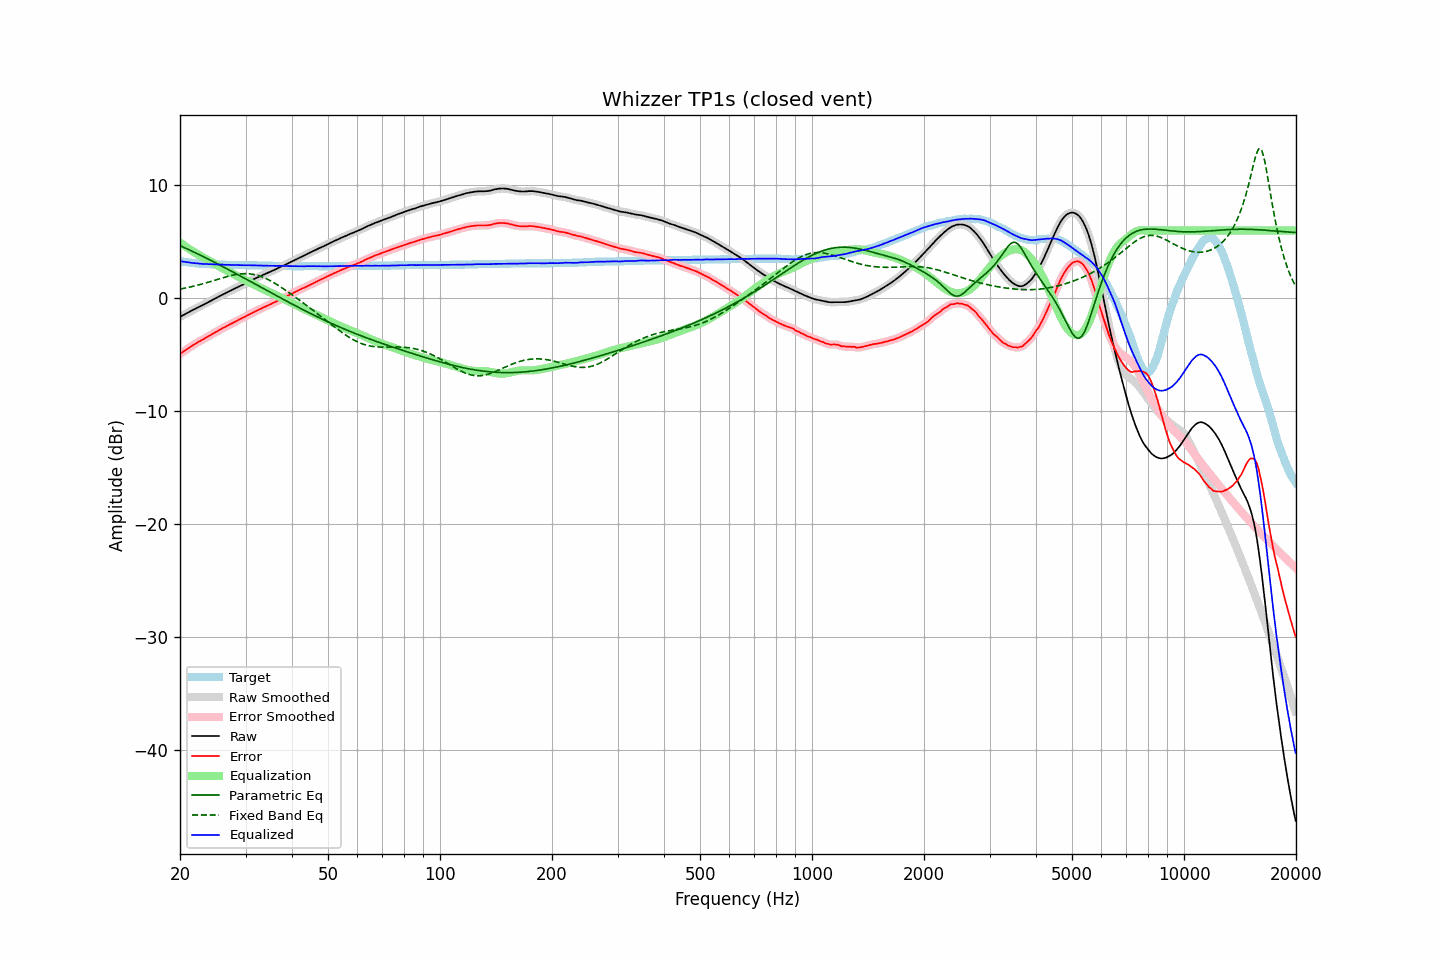

Values plotted in this chart, from the file beside it:
frequency, raw, error, smoothed, error_smoothed, equalization, parametric_eq, fixed_band_eq, equalized_raw, equalized_smoothed, target
20.00, -1.64, -4.94, -1.64, -4.94, 4.94, 4.67, 0.82, 3.30, 3.30, 3.30
20.20, -1.56, -4.83, -1.57, -4.84, 4.84, 4.60, 0.84, 3.27, 3.27, 3.27
20.40, -1.49, -4.74, -1.49, -4.74, 4.74, 4.54, 0.87, 3.24, 3.25, 3.25
20.61, -1.41, -4.64, -1.41, -4.64, 4.64, 4.47, 0.90, 3.22, 3.22, 3.23
20.81, -1.33, -4.54, -1.34, -4.54, 4.54, 4.41, 0.93, 3.21, 3.20, 3.21
21.02, -1.26, -4.45, -1.26, -4.45, 4.44, 4.34, 0.96, 3.18, 3.18, 3.19
21.23, -1.18, -4.35, -1.18, -4.35, 4.35, 4.27, 0.99, 3.17, 3.16, 3.17
21.44, -1.11, -4.26, -1.11, -4.26, 4.25, 4.21, 1.02, 3.14, 3.14, 3.15
21.66, -1.03, -4.16, -1.03, -4.16, 4.16, 4.14, 1.06, 3.13, 3.13, 3.13
21.87, -0.96, -4.08, -0.96, -4.07, 4.07, 4.07, 1.09, 3.11, 3.12, 3.12
22.09, -0.88, -3.98, -0.88, -3.98, 3.99, 4.00, 1.13, 3.11, 3.10, 3.10
22.31, -0.81, -3.90, -0.81, -3.90, 3.90, 3.93, 1.16, 3.09, 3.09, 3.09
22.54, -0.74, -3.82, -0.74, -3.82, 3.82, 3.86, 1.20, 3.08, 3.08, 3.08
22.76, -0.67, -3.74, -0.67, -3.74, 3.74, 3.79, 1.24, 3.07, 3.06, 3.07
22.99, -0.60, -3.66, -0.61, -3.66, 3.66, 3.72, 1.28, 3.05, 3.05, 3.06
23.22, -0.54, -3.59, -0.54, -3.58, 3.58, 3.65, 1.32, 3.04, 3.04, 3.05
23.45, -0.46, -3.50, -0.46, -3.50, 3.50, 3.58, 1.36, 3.04, 3.04, 3.04
23.69, -0.38, -3.41, -0.39, -3.42, 3.42, 3.51, 1.40, 3.03, 3.03, 3.03
23.92, -0.31, -3.34, -0.31, -3.34, 3.34, 3.44, 1.44, 3.03, 3.03, 3.03
24.16, -0.24, -3.26, -0.24, -3.26, 3.26, 3.37, 1.49, 3.01, 3.02, 3.02
24.40, -0.16, -3.18, -0.16, -3.18, 3.17, 3.29, 1.53, 3.01, 3.01, 3.02
24.65, -0.08, -3.09, -0.08, -3.09, 3.09, 3.22, 1.57, 3.01, 3.01, 3.01
24.89, -0.00, -3.01, -0.01, -3.01, 3.01, 3.15, 1.62, 3.01, 3.00, 3.01
25.14, 0.07, -2.93, 0.07, -2.93, 2.93, 3.07, 1.66, 3.00, 3.00, 3.00
25.39, 0.14, -2.85, 0.14, -2.85, 2.85, 3.00, 1.70, 2.99, 2.99, 2.99
25.65, 0.22, -2.77, 0.22, -2.76, 2.77, 2.93, 1.75, 2.99, 2.99, 2.99
25.91, 0.30, -2.68, 0.29, -2.69, 2.69, 2.85, 1.79, 2.99, 2.98, 2.98
26.16, 0.37, -2.61, 0.36, -2.61, 2.61, 2.78, 1.83, 2.98, 2.98, 2.98
26.43, 0.43, -2.55, 0.44, -2.54, 2.54, 2.70, 1.87, 2.96, 2.97, 2.98
26.69, 0.51, -2.46, 0.50, -2.46, 2.46, 2.63, 1.91, 2.97, 2.97, 2.97
26.96, 0.58, -2.39, 0.58, -2.39, 2.39, 2.55, 1.95, 2.96, 2.96, 2.97
27.23, 0.65, -2.31, 0.65, -2.31, 2.31, 2.48, 1.99, 2.96, 2.96, 2.96
27.50, 0.72, -2.24, 0.71, -2.24, 2.24, 2.40, 2.02, 2.96, 2.96, 2.96
27.77, 0.78, -2.18, 0.78, -2.17, 2.17, 2.32, 2.06, 2.95, 2.95, 2.96
28.05, 0.86, -2.09, 0.86, -2.10, 2.09, 2.25, 2.09, 2.95, 2.95, 2.95
28.33, 0.93, -2.02, 0.93, -2.02, 2.02, 2.17, 2.11, 2.95, 2.95, 2.95
28.62, 1.00, -1.95, 1.00, -1.94, 1.95, 2.10, 2.14, 2.94, 2.95, 2.95
28.90, 1.07, -1.87, 1.07, -1.87, 1.87, 2.02, 2.15, 2.94, 2.94, 2.94
29.19, 1.14, -1.80, 1.14, -1.80, 1.80, 1.94, 2.17, 2.94, 2.94, 2.94
29.48, 1.21, -1.73, 1.21, -1.73, 1.73, 1.86, 2.18, 2.94, 2.93, 2.94
29.78, 1.28, -1.66, 1.28, -1.66, 1.65, 1.79, 2.19, 2.93, 2.93, 2.94
30.08, 1.35, -1.59, 1.35, -1.58, 1.58, 1.71, 2.18, 2.93, 2.93, 2.94
30.38, 1.43, -1.50, 1.42, -1.51, 1.51, 1.63, 2.18, 2.93, 2.93, 2.93
30.68, 1.50, -1.43, 1.50, -1.43, 1.43, 1.55, 2.17, 2.93, 2.93, 2.93
30.99, 1.57, -1.36, 1.57, -1.36, 1.36, 1.48, 2.16, 2.93, 2.93, 2.93
31.30, 1.64, -1.29, 1.64, -1.29, 1.29, 1.40, 2.14, 2.92, 2.93, 2.93
31.61, 1.71, -1.21, 1.71, -1.21, 1.22, 1.32, 2.11, 2.92, 2.92, 2.92
31.93, 1.78, -1.14, 1.77, -1.14, 1.15, 1.24, 2.08, 2.92, 2.92, 2.92
32.24, 1.84, -1.08, 1.84, -1.07, 1.08, 1.17, 2.04, 2.91, 2.91, 2.92
32.57, 1.90, -1.01, 1.90, -1.01, 1.01, 1.09, 2.00, 2.91, 2.91, 2.91
32.89, 1.96, -0.95, 1.96, -0.94, 0.94, 1.01, 1.95, 2.90, 2.90, 2.91
33.22, 2.03, -0.88, 2.03, -0.87, 0.87, 0.93, 1.90, 2.90, 2.90, 2.91
33.55, 2.10, -0.80, 2.09, -0.81, 0.81, 0.85, 1.85, 2.91, 2.90, 2.90
33.89, 2.16, -0.74, 2.16, -0.74, 0.74, 0.78, 1.78, 2.90, 2.90, 2.90
34.23, 2.22, -0.68, 2.22, -0.67, 0.67, 0.70, 1.72, 2.89, 2.89, 2.90
34.57, 2.28, -0.61, 2.28, -0.61, 0.61, 0.62, 1.65, 2.89, 2.89, 2.89
34.92, 2.35, -0.54, 2.34, -0.54, 0.54, 0.54, 1.57, 2.89, 2.88, 2.89
35.27, 2.41, -0.48, 2.41, -0.47, 0.47, 0.47, 1.49, 2.88, 2.88, 2.89
35.62, 2.48, -0.40, 2.47, -0.41, 0.41, 0.39, 1.41, 2.88, 2.88, 2.88
35.97, 2.54, -0.34, 2.54, -0.34, 0.34, 0.31, 1.33, 2.88, 2.88, 2.88
... 635 more rows
